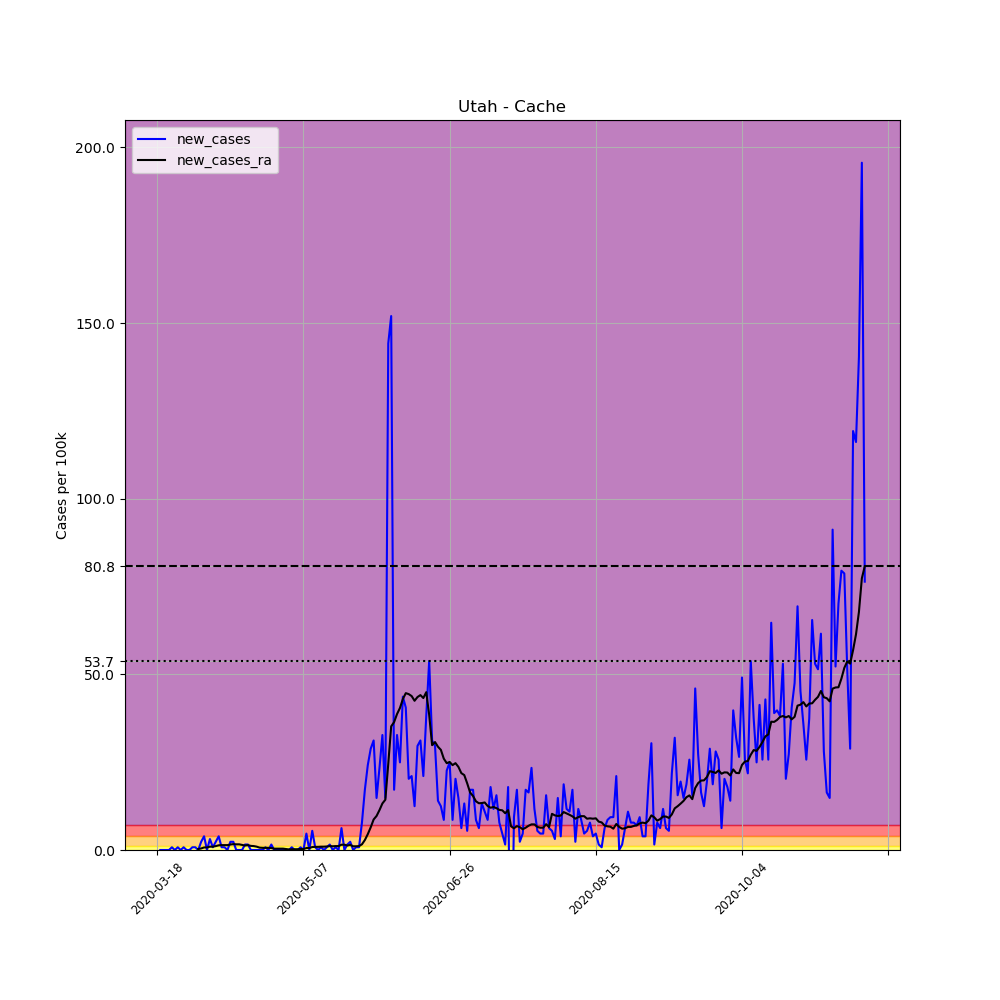

The file beside this chart, header and first rows:
, date, county, state, fips, cases, deaths, COUNTY, STNAME, CTYNAME, POPESTIMATE2019, per_100k, new_cases, new_cases_ra
154601, 2020-03-18, Cache, Utah, 49005, 2, 0, 5, Utah, Cache, 128289, 1.559, , 
154602, 2020-03-19, Cache, Utah, 49005, 2, 0, 5, Utah, Cache, 128289, 1.559, 0.0, 
154603, 2020-03-20, Cache, Utah, 49005, 2, 0, 5, Utah, Cache, 128289, 1.559, 0.0, 
154604, 2020-03-21, Cache, Utah, 49005, 2, 0, 5, Utah, Cache, 128289, 1.559, 0.0, 
154605, 2020-03-22, Cache, Utah, 49005, 2, 0, 5, Utah, Cache, 128289, 1.559, 0.0, 
154606, 2020-03-23, Cache, Utah, 49005, 3, 0, 5, Utah, Cache, 128289, 2.338, 0.7795, 
154607, 2020-03-24, Cache, Utah, 49005, 3, 0, 5, Utah, Cache, 128289, 2.338, 0.0, 
154608, 2020-03-25, Cache, Utah, 49005, 4, 0, 5, Utah, Cache, 128289, 3.118, 0.7795, 
154609, 2020-03-26, Cache, Utah, 49005, 4, 0, 5, Utah, Cache, 128289, 3.118, 0.0, 
154610, 2020-03-27, Cache, Utah, 49005, 5, 0, 5, Utah, Cache, 128289, 3.897, 0.7795, 
154611, 2020-03-28, Cache, Utah, 49005, 5, 0, 5, Utah, Cache, 128289, 3.897, 0.0, 
154612, 2020-03-29, Cache, Utah, 49005, 5, 0, 5, Utah, Cache, 128289, 3.897, 0.0, 
154613, 2020-03-30, Cache, Utah, 49005, 6, 0, 5, Utah, Cache, 128289, 4.677, 0.7795, 
154614, 2020-03-31, Cache, Utah, 49005, 7, 0, 5, Utah, Cache, 128289, 5.456, 0.7795, 
154615, 2020-04-01, Cache, Utah, 49005, 7, 0, 5, Utah, Cache, 128289, 5.456, 0.0, 0.2784
154616, 2020-04-02, Cache, Utah, 49005, 10, 0, 5, Utah, Cache, 128289, 7.795, 2.338, 0.4454
154617, 2020-04-03, Cache, Utah, 49005, 15, 0, 5, Utah, Cache, 128289, 11.69, 3.897, 0.7238
154618, 2020-04-04, Cache, Utah, 49005, 15, 0, 5, Utah, Cache, 128289, 11.69, 0.0, 0.7238
154619, 2020-04-05, Cache, Utah, 49005, 19, 0, 5, Utah, Cache, 128289, 14.81, 3.118, 0.9465
154620, 2020-04-06, Cache, Utah, 49005, 20, 0, 5, Utah, Cache, 128289, 15.59, 0.7795, 0.9465
154621, 2020-04-07, Cache, Utah, 49005, 23, 0, 5, Utah, Cache, 128289, 17.93, 2.338, 1.114
154622, 2020-04-08, Cache, Utah, 49005, 28, 0, 5, Utah, Cache, 128289, 21.83, 3.897, 1.336
154623, 2020-04-09, Cache, Utah, 49005, 29, 0, 5, Utah, Cache, 128289, 22.61, 0.7795, 1.392
154624, 2020-04-10, Cache, Utah, 49005, 30, 0, 5, Utah, Cache, 128289, 23.38, 0.7795, 1.392
154625, 2020-04-11, Cache, Utah, 49005, 30, 0, 5, Utah, Cache, 128289, 23.38, 0.0, 1.392
154626, 2020-04-12, Cache, Utah, 49005, 33, 0, 5, Utah, Cache, 128289, 25.72, 2.338, 1.559
154627, 2020-04-13, Cache, Utah, 49005, 36, 0, 5, Utah, Cache, 128289, 28.06, 2.338, 1.67
154628, 2020-04-14, Cache, Utah, 49005, 36, 0, 5, Utah, Cache, 128289, 28.06, 0.0, 1.615
154629, 2020-04-15, Cache, Utah, 49005, 36, 0, 5, Utah, Cache, 128289, 28.06, 0.0, 1.615
154630, 2020-04-16, Cache, Utah, 49005, 36, 0, 5, Utah, Cache, 128289, 28.06, 0.0, 1.448
154631, 2020-04-17, Cache, Utah, 49005, 38, 0, 5, Utah, Cache, 128289, 29.62, 1.559, 1.281
154632, 2020-04-18, Cache, Utah, 49005, 40, 0, 5, Utah, Cache, 128289, 31.18, 1.559, 1.392
154633, 2020-04-19, Cache, Utah, 49005, 40, 0, 5, Utah, Cache, 128289, 31.18, 0.0, 1.169
154634, 2020-04-20, Cache, Utah, 49005, 40, 0, 5, Utah, Cache, 128289, 31.18, 0.0, 1.114
154635, 2020-04-21, Cache, Utah, 49005, 40, 0, 5, Utah, Cache, 128289, 31.18, 0.0, 0.9465
154636, 2020-04-22, Cache, Utah, 49005, 40, 0, 5, Utah, Cache, 128289, 31.18, 0.0, 0.6681
154637, 2020-04-23, Cache, Utah, 49005, 40, 0, 5, Utah, Cache, 128289, 31.18, 0.0, 0.6125
154638, 2020-04-24, Cache, Utah, 49005, 41, 0, 5, Utah, Cache, 128289, 31.96, 0.7795, 0.6125
154639, 2020-04-25, Cache, Utah, 49005, 41, 0, 5, Utah, Cache, 128289, 31.96, 0.0, 0.6125
154640, 2020-04-26, Cache, Utah, 49005, 43, 0, 5, Utah, Cache, 128289, 33.52, 1.559, 0.5568
154641, 2020-04-27, Cache, Utah, 49005, 43, 0, 5, Utah, Cache, 128289, 33.52, 0.0, 0.3897
154642, 2020-04-28, Cache, Utah, 49005, 43, 0, 5, Utah, Cache, 128289, 33.52, 0.0, 0.3897
154643, 2020-04-29, Cache, Utah, 49005, 43, 0, 5, Utah, Cache, 128289, 33.52, 0.0, 0.3897
154644, 2020-04-30, Cache, Utah, 49005, 43, 0, 5, Utah, Cache, 128289, 33.52, 0.0, 0.3897
154645, 2020-05-01, Cache, Utah, 49005, 43, 0, 5, Utah, Cache, 128289, 33.52, 0.0, 0.2784
154646, 2020-05-02, Cache, Utah, 49005, 43, 0, 5, Utah, Cache, 128289, 33.52, 0.0, 0.167
154647, 2020-05-03, Cache, Utah, 49005, 44, 0, 5, Utah, Cache, 128289, 34.3, 0.7795, 0.2227
154648, 2020-05-04, Cache, Utah, 49005, 44, 0, 5, Utah, Cache, 128289, 34.3, 0.0, 0.2227
154649, 2020-05-05, Cache, Utah, 49005, 44, 0, 5, Utah, Cache, 128289, 34.3, 0.0, 0.2227
154650, 2020-05-06, Cache, Utah, 49005, 45, 0, 5, Utah, Cache, 128289, 35.08, 0.7795, 0.2784
154651, 2020-05-07, Cache, Utah, 49005, 45, 0, 5, Utah, Cache, 128289, 35.08, 0.0, 0.2784
154652, 2020-05-08, Cache, Utah, 49005, 51, 0, 5, Utah, Cache, 128289, 39.75, 4.677, 0.5568
154653, 2020-05-09, Cache, Utah, 49005, 51, 0, 5, Utah, Cache, 128289, 39.75, 0.0, 0.5568
154654, 2020-05-10, Cache, Utah, 49005, 58, 0, 5, Utah, Cache, 128289, 45.21, 5.456, 0.8352
154655, 2020-05-11, Cache, Utah, 49005, 59, 0, 5, Utah, Cache, 128289, 45.99, 0.7795, 0.8908
154656, 2020-05-12, Cache, Utah, 49005, 59, 0, 5, Utah, Cache, 128289, 45.99, 0.0, 0.8908
154657, 2020-05-13, Cache, Utah, 49005, 60, 0, 5, Utah, Cache, 128289, 46.77, 0.7795, 0.9465
154658, 2020-05-14, Cache, Utah, 49005, 60, 0, 5, Utah, Cache, 128289, 46.77, 0.0, 0.9465
154659, 2020-05-15, Cache, Utah, 49005, 61, 0, 5, Utah, Cache, 128289, 47.55, 0.7795, 1.002
154660, 2020-05-16, Cache, Utah, 49005, 63, 0, 5, Utah, Cache, 128289, 49.11, 1.559, 1.114
... 183 more rows
